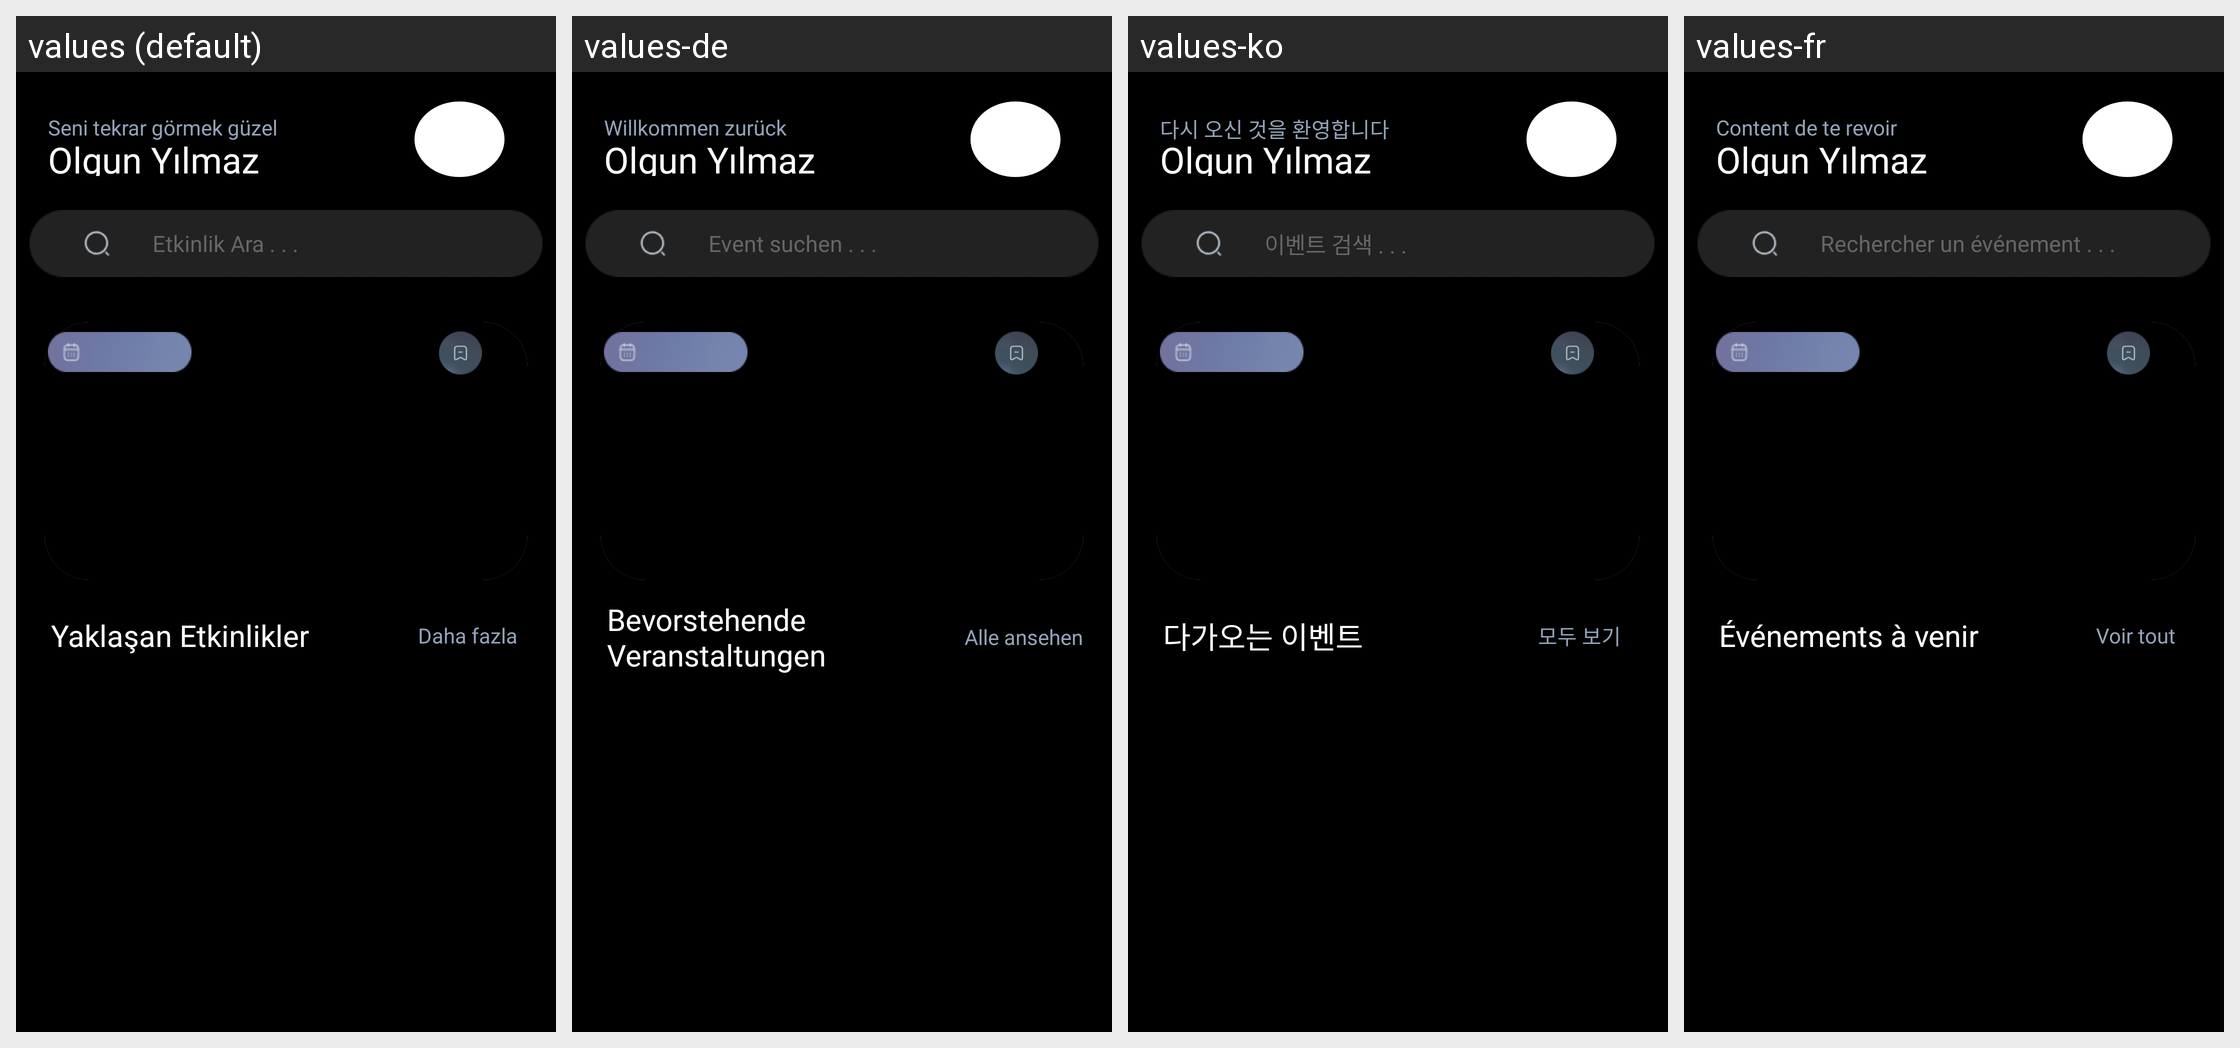

For this localized Android screen grid, give each drawn string resource with its value in every locale shown.
Android screen res/layout/fragment_home_page.xml rendered under 4 locales, left to right: values (default), values-de, values-ko, values-fr. Device: Nexus 5 (rendered at 1080×1920; each locale shown at half size, 540×960, under a caption strip naming it); theme Theme.SpotTicket.
Other locales in the repository, not shown: values-en, values-es, values-it, values-ru.
Strings drawn on this screen, with the default value and each locale's value (text and hints the layout hard-codes, and strings that could not be matched under every locale, appear in the picture but are not listed):

welcome_message
  values: Seni tekrar görmek güzel
  values-de: Willkommen zurück
  values-ko: 다시 오신 것을 환영합니다
  values-fr: Content de te revoir

search_events_text
  values: Etkinlik Ara . . .
  values-de: Event suchen . . .
  values-ko: 이벤트 검색 . . .
  values-fr: Rechercher un événement . . .

upcoming_events_text
  values: Yaklaşan Etkinlikler
  values-de: Bevorstehende Veranstaltungen
  values-ko: 다가오는 이벤트
  values-fr: Événements à venir

see_all_text
  values: Daha fazla
  values-de: Alle ansehen
  values-ko: 모두 보기
  values-fr: Voir tout
